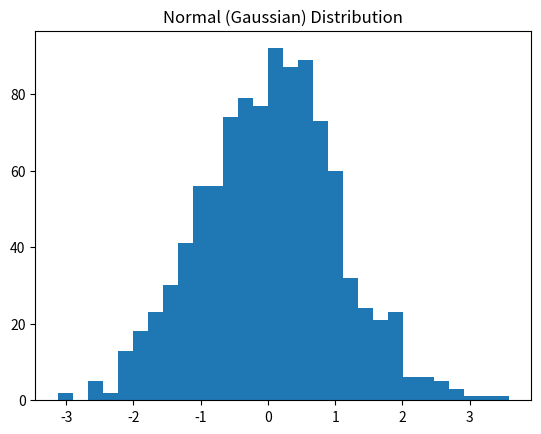

Source code (Python):
import numpy as np 
import matplotlib.pyplot as plt 
data=np.random.normal(0,1,1000) 
plt.hist(data,bins=30) 
plt.title("Normal (Gaussian) Distribution") 
plt.show() 
